pico-8 play session: hold ← + tap ❎

[t = 1 s] hold ← ~1s, tap ❎ ~2×
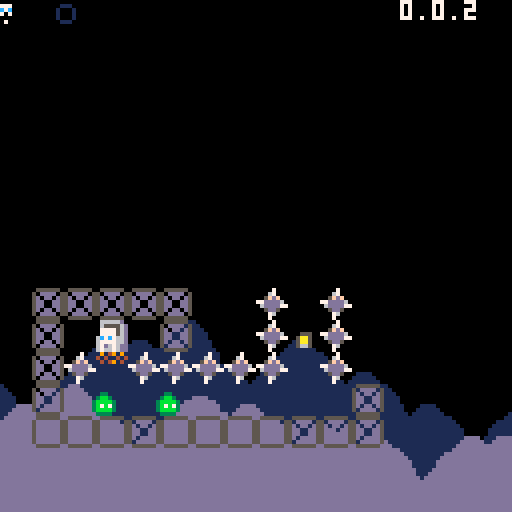
[t = 4 s] hold ← ~4s, tap ❎ ~7×
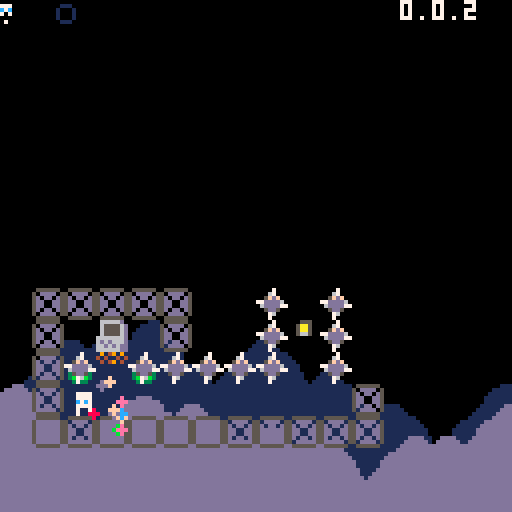
[t = 6 s] hold ← ~6s, tap ❎ ~10×
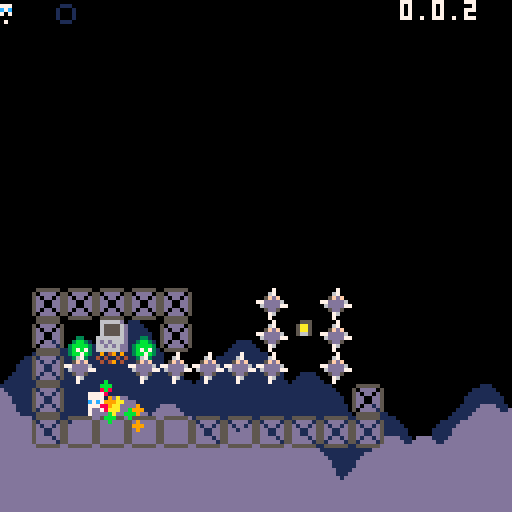
[t = 8 s] hold ← ~8s, tap ❎ ~14×
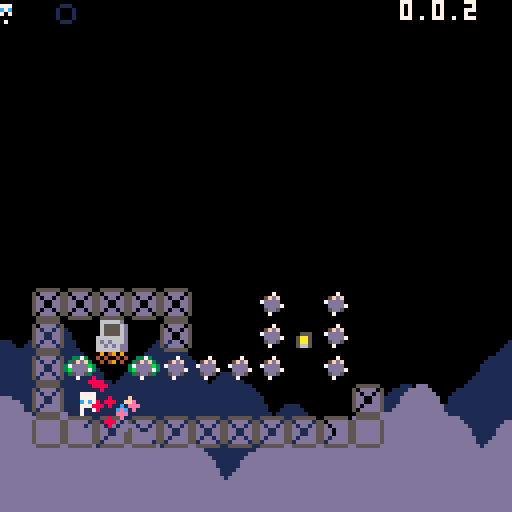

pico-8 cartridge
version 42
__lua__
-- jumper 2
-- 2024-09-02
ver="0.0.2"

--constants and globals
p_spd=1
p_accel=0.3		 --fall accel
p_f_max=4				 --fall spd max
p_j_max=-2.5	 --jump spd max
p_j_fre=1   	 --num free jumps
p_j_t_max=5 	 --jump frames
p_w_spd=0.3 --water fill speed

chl=0 --checkpoint lvl
crl=0 --current lvl

-- enemy constants
ice_t_slow=70 --ice spawn time slow
ice_t_fast=30 --ice spawn time fast

--timers
uits,l_uits=0,0 --ui time slow
uitf,l_uitf=0,0 --ui time fast
cltb=0 --cloud time back
cltf=0 --cloud time front

logo_t=0

function _init()
	printh("=====start=====")
	pp=obj(-1,-1,3,5)
	reset_checkpoint()
end

function reset_checkpoint()
	printh("reseting from checkpoint")
	pvy=0  			   --vel y
	pdrx=1 			   --dir x
	pdry=0 			   --dir y
	pmt=0  			   --move time
	pjmp=0 			   --current jump
	pjp=true     --jump pressed
	pjmpt=0      --jump time
	ptank=1 		   --num water tanks
	pwater=0 	   --amt water
	pwt=0					   --water time
	ptw=false    --touching water
	pdig=false   --is digging
	pdt=0				 	  --digging time
	pseed=0				  --seeds
	psht=false   --shooting
	ptswch=false --touching switch
	
	crl=chl
		
	init_lvl()	
end

function _draw()
	cls()
	camera(cmx,cmy)
	
	draw_clouds()
	
	if logo_t<50 then
		draw_logo()
		return
	end
	
	draw_bk()
	
	for e in all(enemies)do
		if(e.draw)e.draw(e)
	end
	
	map(0,0)
	
	if not tp_out then
		draw_player()
	end
	//printh(cmi.." "..cmj.." "..cmx.." "..cmy)
	
	draw_fg()
	draw_bullets()
	
	for e in all(effs)do
		e.draw(e)
	end
	
	draw_hud()
end

function _update()
	l_uits,uits=uits,(uits+0.1)%30
	l_uitf,uitf=uitf,(uitf+0.2)%30
	cltb=(cltb+0.7)%136
	cltf=(cltf+1)%136
	
	if logo_t<50 then
		logo_t+=1
		if(btnp(❎))logo_t+=25
		return
	end
	
	for e in all(effs)do
		e.update(e)
	end
	
	for e in all(enemies)do
		e.tswch=false
		if(e.update)e.update(e)
	end
	
	update_lvl()
	update_clds()
	update_bullets()
	
	if tp_out then
		update_tp_out()
	else
		update_player()
	end
end

function comb(a,b)
	for k,v in pairs(b)do
		a[k]=v
	end
end

function obj(x,y,w,h,ext)
	o={x=x,y=y,w=w,h=h}
	comb(o,ext)
	return o
end

function eff(x,y,d,u,ext)
	o={x=x,y=y,draw=d,update=u}
	comb(o,ext)
	return o
end

function rand(bot,top)
	return flr(rnd((top+1)-bot))+bot
end

function draw_bb(o)
	rect(
		o.x-o.w/2,
		o.y-o.h/2,
		o.x+o.w/2,
		o.y+o.h/2,
		8)	
end

function col_bb(a,b)
	local ax=a.x-a.w/2
	local ay=a.y-a.h/2
	local bx=b.x-b.w/2
	local by=b.y-b.h/2
	return ax<=bx+b.w and
		ax+a.w>=bx and ay<=by+b.h and
		ay+a.h>=by
end

function on_layer(o,ox,oy,lrs)
	if type(lrs)!="table" then
		lrs={lrs}
	end
	
	local a=obj(o.x+ox,o.y+oy,o.w,o.h)
	local mi=flr(a.x/8)
	local mj=flr(a.y/8)	
	for j=min(cmj+15,mj+1),max(cmj,mj-1),-1 do
	for i=max(cmi,mi-1),min(cmi+15,mi+1) do
		for f in all(lrs) do
			local s=mget(i,j)
			if fget(s,f) then
				local b=obj(
					i*8+4,j*8+4,8,8,{s=s}
				)
				if col_bb(a,b) then
					return b
				end
			end
		end
	end end
	return nil
end

function round(n)
	if n-flr(n)>=0.5 then
		return flr(n)+1
	end
	return flr(n)
end

function lerp(a,b,t)
 return a+(b-a)*t
end

function clear_map_at(x,y)
	mset(flr(x/8),flr(y/8),0)
end

function draw_logo()
	local f=min(logo_t/25,1)
	for i=1,4 do
		spr(124+i-1,60+f*8*i-4*f,60)
		spr(124-i,60-f*8*i+4*f,60)
	end
end
-->8
--player
function draw_player()
	local off=(ptswch and 2 or 0)
	sspr(
		8,pdry*4+12,
		4,4,
		pp.x-2,pp.y-3+flr(pdt/3)%2-off,
		4,4,
		pdrx==-1
	)
	
	sspr(
		12,flr(pmt)%2*2+8,
		4,2,
		pp.x-2,pp.y+1-off,
		4,2,
		pmt<2
	)	
	//draw_bb(pp)
		
	if pp.x>cmx+128 then
		spr(13,cmx+120,pp.y-4)
	elseif pp.x<cmx then
		spr(13,cmx+2,pp.y-4,1,1,true)
	end
	
	if ptw then
		sspr(
			16,13+flr(uitf)%3*3,
			8,3,
			pp.x-4,pp.y-5)	
	end
	
	--[[
	draw_bb(
		{x=pp.x,y=pp.y+4,w=3,h=1}
	)
	]]--
end

function update_player()
	local move=false
	pdry=0
	if(btn(➡️))move,pdrx=true,1
	if(btn(⬅️))move,pdrx=true,-1
	if(btn(⬆️))pdry=-1
	if(btn(⬇️))pdry=1
	
	if move then
		pmt-=0.15
		if(pmt<0)pmt=4
		if not on_layer(pp,pdrx,0,0) then
			pp.x+=p_spd*pdrx
		end
	else
		pmt=0
		pp.x=flr(pp.x)
	end
	
	--jump
	if btn(🅾️) then
		if not pjp then
			pjp=true
			if (pjmp<p_j_fre or
							flr(pwater/3)>0) then
				if pjmp>=p_j_fre and pwater>2 then
					pwater-=3
				end
				pjmpt=p_j_t_max
				//pvy=p_j_max
				pjmp+=1
				add_jump(pp.x-1,pp.y)
			end
		end
		if pjmpt>0 then
			pvy=p_j_max
		end
		pjmpt=max(0,pjmpt-1)
	else
		pjmpt=0
		pjp=false
	end
	
	--fall
	pvy=min(p_f_max,pvy+p_accel)
	if pvy<0 then 
		if on_layer(pp,0,-2,0) then
			pvy=0.5
		end
	else 
		local t=on_layer(
			pp,0,max(1,pvy),{0,1})
		if t!=nil and t.y-pp.y>4 then
			if pvy>p_accel then
				printh("landed")
			end
			pp.y=(flr(pp.y/8)*8)+5	
			pjmp=0
			pvy=0
			
			if t.s==76 then
				set_cld(t.x,t.y)
			end
		end
	end
	pp.y+=pvy
	
	--shoot
	if btn(❎) then
		if not psht and pseed>0 then
			psht=true
			pseed-=1
			local dx=pdrx
			if(pdry!=0)dx=0
			add(bullets,obj(
				pp.x+dx*5,pp.y+pdry*5,
				1,1,{vx=dx*4,vy=pdry*4}))
			add_get(pp.x+2,pp.y,pseed)
		end
	else
		psht=false
	end
	
	--touch water
	--note: timer doesnt
	--reset when player
	--leaves water
	ptw=false
	for w in all(waters) do
		if(col_bb(pp,w))ptw=true
	end
	if ptw then
		pwt+=p_w_spd
		if pwt>=1 then
			pwt=0
			if pwater/3<ptank then
				pwater+=1
			end
		end
	end
	
	if pp.y>cmy+136 then
		reset_checkpoint()
		return
	end
	
	--touch enemy
	for e in all(enemies)do
		if col_bb(pp,e) then
			reset_checkpoint()
			return
		end
	end
	
	for b in all(bullets)do
		if col_bb(pp,b) then
			reset_checkpoint()
			return
		end
	end
	
	--touch key
	for k in all(keys)do
		if not k.p and col_bb(pp,k) then
			k.p=true
		end
	end
	
	--touch door
	for d in all(doors)do
		if col_bb(pp,d) and (btn(⬇️) or btn(⬆️))then
			local can=true
			for k in all(keys)do
				if k.p==false then
					can=false
				end
			end
			
			if can then
				for k in all(keys)do
					del(keys,k)
				end
				crl+=1
				tp_out=true
				tpt=10
				add_b_exp(pp.x,pp.y,10,10)
				
				return
			end
		end
	end
	
	--touch flower
	local flwr=nil
	for f in all(flwrs)do
		if col_bb(pp,f) and pdry==1 then
			flwr=f
		end
	end
	
	if flwr==nil then
		pdig=false
		pdt=0
	else
		if pdig==false then
			pdt=10
		end
		pdig=true
		if pdt%5==0 then
			add_dig(pp.x,pp.y+4)
		end
		if pdt<=0 then
			del(flwrs,flwr)
			pseed+=flwr.s
			add_get(pp.x,pp.y,"+"..flwr.s)
		end
		pdt-=1
	end
end
-->8
--hud/general

function draw_hud()
	rectfill(cmx,cmy,cmx+127,cmy+6,0)
	--free jumps
	for i=0,p_j_fre-1 do
		if pjmp>i then
			pal(7,1)
			pal(12,1)
		end
		sspr(44,8,3,6,cmx+i*5,cmy)
		pal()
	end
	
	--tanks
	for i=1,ptank do
		local nw=mid(
			0,
			pwater-(ptank*3-i*3),
			3)
		if nw==0 then
			sspr(0,8,6,6,cmx+8+(i*6),cmy+1)
		else
			sspr(
				16+8*(nw-1)+(flr(uits)%2)*4,8,
				5,5,cmx+8+i*6,cmy+1)
		end
	end
	print(ver,cmx+100,cmy,7)
end

clds_b={
"00000002234002000",
"00000031111631420",
"20034311111111114",
"14311111111111111"
}
clds_f={
"00000023400562000",
"20022311143111456",
"14311111111111111"
}
function draw_clouds()
	rectfill(cmx,cmy+112,cmx+128,cmy+128,1)
	draw_cloud_layer(clds_b,72,cltb)
	rectfill(cmx,cmy+120,cmx+128,cmy+128,13)
	pal(1,13)
	draw_cloud_layer(clds_f,88,cltf)
	pal()
end

function draw_cloud_layer(arr,y,t)
	for j=1,#arr do
		for i=0,16 do
			local x=i*8-t
			if(x<-8)x+=136
			spr(arr[j][i+1],cmx+x,cmy+y+j*8)
		end
	end
end
-->8
--map functions

key_cols={10,11,12,8}

function init_lvl()
	reload(0x2000, 0x2000, 0x1000)
	waters={}
	ftns={}
	keys={}
	doors={}
	flwrs={}
	swchs={}
	swch_cs={}
	sw_blks={}
	clds={}
	
	sw_state=false
	sw_state_c=false
	
	bullets={}
	effs={}	
	enemies={}	
	--current map tile i,j
	cmi=crl%8*16
	cmj=flr(crl/8)*16
	--current map x,y
	cmx,cmy=cmi*8,cmj*8
	
	printh("init lvl: "..crl..", "..cmi.." "..cmj)
	
	local inf_ftns={}
	
	for j=0,15 do
	for i=0,15 do
		local s=mget(cmi+i,cmj+j)
		local fl=fget(s)
		local sn=mget(cmi+i,cmj+max(j-1,0))
		local ss=mget(cmi+i,cmj+min(j+1,15))
		local sw=mget(cmi+max(i-1,0),cmj+j)
		local se=mget(cmi+min(i+1,15),cmj+j)

		local x,y=cmx+i*8,cmy+j*8
		
		if s>=93 and s<=95 then
			--fountains
			local on_t,off_t=7,0
			if(s==94)on_t,off_t=30,30
			if(s==95)on_t,off_t=10,10
			if(s==93)add(inf_ftns,{x=x,y=y})
			add(ftns,{
				x=x,y=y,
				t=-1,on_t=on_t,off_t=off_t
			})
			mset(cmi+i,cmj+j,79)
		elseif s==109 or s==110 then
			add(sw_blks,{
				cmi+i,cmj+j,s==110
			})
		elseif fl==0 then
			-- items created in this
			-- block will clear the
			-- original map tile
			mset(cmi+i,cmj+j,0)
			
			if s==107 then
				--spikes
				local off,f=5,false
				if fget(sn,0) then
					off,f=2,true
				end
				add_enemy(
					x+4,y+off,8,4,
					draw_spike,
					nil,
					false,
					{f=f}
				)
			elseif s==53 then
				--circle spikes
				add_enemy(
					x+4,y+4,7,7,
					draw_c_spike,
					nil,
					false
				)
			elseif s==22 then
				--keys
				add(keys,obj(
					x+4,y+4,4,4,
					{p=false}
				))
			elseif s==23 then
				--doors
				add(doors,obj(x+4,y+4,10,10))
			elseif s==24 or s==25 then
				--flower 5 seed
				add(flwrs,obj(x+4,y+4,6,8,{s=s==24 and 5 or 1}))
			elseif s==48 or s==49 then
				-- checkpoints and teleports
				pp.x,pp.y=x+4,y+5
				add_b_exp(pp.x,pp.y,10,10)
				if s==49 then
					chl=crl
				end
			elseif s==50 or s==51 then
				-- slimes
				add_enemy(
					x+4,y+4,4,6,
					draw_slime,
					update_slime,
					true,
					{fast=s==51}
				)
			elseif s==52 then
				-- cacti
				add_enemy(
					x+4,y+4,6,8,
					draw_cactus,
					update_cactus,
					true
				)
			elseif s==35 then
				-- switches
				add(swchs,obj(
					x+4,y+6,8,3))
			elseif s==37 then
				-- switch coins
				add(swch_cs,obj(
					x+4,y+6,8,8))
			elseif s==102 or s==103 then
				-- icicles
				add_enemy(
					x+4,y-4,0,0,
					nil,
					update_ice_spwn,
					false,
					{tm=s==102 and ice_t_slow or ice_t_fast}
				)
			end
		end
	end end
	
	for f in all(inf_ftns)do
		local j=flr(f.y/8)
		local i=flr(f.x/8)
		
		repeat
			add(waters,obj(
					f.x+4,f.y+3+(j-cmj)*8,4,8,{st=f.y+5}
				))
				j+=1
		until j>cmj+15 or fget(mget(i,j),0)
		
	end
end

function draw_bk()
	for w in all(waters)do
		sspr(
			14*8+flr(uits)%4*4,0,
			4,8,
			w.x-2,w.y-4)
		//draw_bb(w)
		
		for e in all(enemies)do
			if col_bb(w,e) then
				sspr(
					16,13+flr(uitf)%3*3,
					8,3,
					e.x-4,e.y-5)
			end
		end
	end
	
	for d in all(doors)do
		local can=true
		for k in all(keys)do
			if(not k.p)can=false
		end
		if can and uits-flr(uits)>0.5 then
			pal(5,key_cols[flr(uits)%#keys+1])
		end
		spr(23,d.x-4,d.y-4)
		pal()
		//draw_bb(d)
	end
end

function draw_fg()	
	for f in all(flwrs)do
		local fx=mid(0,flr(uits)%4-1,1)
		local oy=flr(uits)%4%2
		if f.s==5 then
			sspr(
				64,13,6,5,
				f.x-3+fx,f.y+1,
				6,5,fx>0)
			sspr(
				8*8,8,6,5,f.x-3,f.y-4+oy)
		elseif f.s==1 then
			sspr(
				72,14,6,2,
				f.x-3+fx,f.y+1,
				6,3,fx>0)
			sspr(
				72,9,6,5,f.x-3,f.y-4+oy)
				
		end
		//raw_bb(f)
	end
	
	for i=1,#keys do
		local k=keys[i]
		pal(7,key_cols[i])
		spr(22,k.x-4,k.y-4+cos((uits+i)/5)*2)
		pal()
	end
	
	for s in all(swchs)do
		sspr(24,19,8,2,s.x-4,s.y-(sw_state and 0 or 1))
		sspr(24,21,8,1,s.x-4,s.y+1)
		// draw_bb(s)
	end
	
	for s in all(swch_cs)do
		spr(37,s.x-4,s.y-4)
		//draw_bb(s)
	end
end

function update_lvl()
	for w in all(waters)do
		w.y+=1
		local t=on_layer(w,0,0,0)
		if w.y>cmy+136 or 
					(t!=nil and t.y>w.st and t.y-w.y<2)  then
			del(waters,w)
		end
	end
	
	for f in all(ftns)do
		f.t+=1
		if f.t<f.on_t then
			if f.t%8==0 then
				add(waters,obj(
					f.x+4,f.y+4,4,8,{st=f.y+5}
				))
			end
		elseif f.t==f.on_t+f.off_t then
			f.t=-1
		end
	end
	
	for i=1,#keys do
		local k=keys[i]
		if k.p then
			local tx=pp.x+4*i*1.2*pdrx*-1
			local ty=pp.y-3
			k.x=lerp(k.x,tx,0.2)
			k.y=lerp(k.y,ty,0.2)
		end
	end
	
	sw_state=sw_state_c
	for s in all(swchs)do
		//s.on=false
		ptswch=false
		
		if col_bb(s,pp) then
			//s.on=true
			ptswch=true
			sw_state=true
		end
		
		for e in all(enemies)do
			//e.tswch=false
			if col_bb(s,e) then
				e.tswch=true
				//s.on=true
				sw_state=true
			end
		end
	end
	
	for s in all(swch_cs)do
		if col_bb(s,pp) then
			del(swch_cs,s)
			sw_state_c=not sw_state_c
		end
	end
	
	for s in all(sw_blks)do
		if s[3]==sw_state then
			mset(s[1],s[2],sw_state and 110 or 109)
		else
			mset(s[1],s[2],111)
		end
	end
end
-->8
--effects and bullets

function draw_bullets()
	for b in all(bullets)do
		rectfill(
			b.x-b.w/2,b.y-b.h/2,
			b.x+b.w/2,b.y+b.h/2,7)
		//draw_bb(b)
	end
end

function update_bullets()
	for b in all(bullets)do
		if b.fall then
			b.vy=min(p_f_max,b.vy+p_accel)
			if b.vx>0 then
				b.vx=max(0,b.vx-p_accel)
			elseif b.vx<0 then
				b.vx=min(0,b.vx+p_accel)
			end		
		end
	
		b.x+=b.vx
		b.y+=b.vy
		
		if b.x<cmx or b.x>cmx+128 or
					b.y<cmy or b.y>cmy+128 then
			add_b_exp(b.x,b.y,2,4)
			del(bullets,b)
		end
		
		local t=on_layer(b,0,0,0)
		if t!=nil then
			if t.s==77 then
				clear_map_at(t.x,t.y)
				add_gb(t.x,t.y)
			end
			add_b_exp(b.x,b.y,2,4)
			del(bullets,b)
		end	
		
		for e in all(enemies)do
			if e.can_hurt and col_bb(b,e) then
				add_b_exp(b.x,b.y,2,4)
				del(bullets,b)
				del(enemies,e)
			end
		end	
	end
end

function add_b_exp(x,y,m,n,c)
	for i=0,rand(m,n) do
		add(effs,eff(
			rand(x-4,x+4),rand(y-4,y+4),
			draw_jump,update_b_exp,
			{
				t=rand(10,15),
				vx=rand(-0.5,0.5),
				vy=rand(-0.5,0.5),
				c=c
			}
		))
	end
end

function update_b_exp(e)
	e.t-=1
	e.x+=e.vx
	e.y+=e.vy
	e.vx*=0.9
	e.vy*=0.9
	if(e.t==0)del(effs,e)
end

--sprinkle effect update
function update_spkl(s)
	s.dy=min(s.dy+p_accel,p_f_max)
	s.y+=s.dy
		
	if s.dx!=0 then
		s.dx-=sgn(s.dx)*0.1
	end
	s.x+=s.dx
		
	s.t-=1
	if s.y>128 or s.t==0 then
		del(effs,s)
	end
end

function add_dig(x,y)	
	for dx in all({1.2,-1.2})do
		add(effs,eff(
			x,y,draw_dig,update_spkl,
			{dx=dx,dy=-1,t=15}
		))
	end
end

function draw_dig(d)
	rectfill(d.x,d.y,d.x,d.y,15)
end

function add_gb(x,y)
	local dirs={
		{1.2,-1},
		{-1.2,-1},
		{1.2,-1.5},
		{-1.2,-1.5},
	}
	
	for dir in all(dirs)do
		add(effs,eff(
			x,y,draw_gb,update_spkl,
			{dx=dir[1],dy=dir[2],t=15,so=rand(0,3)}
		))
	end
end

function draw_gb(g)
	local sx=g.so%2*4
	local sy=flr(g.so/2)*4
	sspr(sx,16+sy,4,4,g.x,g.y)
end

function add_get(x,y,v)
	add(effs,eff(
		x-4,y-8,draw_get,update_get,
		{t=25,v=v}))
end

function draw_get(g)
	print(
		g.v,g.x,g.y,
		flr(g.t)%8+8
	)
end

function update_get(g)
	g.y-=0.6
	g.t-=1
	if g.t==0 then
		del(effs,g)
	end
end

function add_jump(x,y)
	local dirs={
		{1.2,-0.5},
		{-1.2,-0.5},
		{1.2,-1.5},
		{-1.2,-1.5},
	}
	
	for dir in all(dirs)do
		add(effs,eff(
			x,y,draw_jump,update_spkl,
			{dx=dir[1],dy=dir[2],t=10}
		))
	end
end

function draw_jump(j)
	if j.c then
		pal(7,j.c[flr(j.t)%#j.c+1])
	else
		pal(7,flr(j.t)%8+8)
	end
	sspr(13,13,3,3,j.x,j.y)
	pal()
end

function update_tp_out()
	tpt-=0.5
	if tpt==0 then
		tp_out=false
		init_lvl()
	end
end

function set_cld(x,y)
	local can=true
	for c in all(clds) do
		if c[1]==x and c[2]==y then
			can=false
		end
	end
	if(can)add(clds,{x,y,7})
end

function update_clds()
	for c in all(clds)do
		c[3]-=1
		if c[3]==0 then
			add_b_exp(c[1],c[2],3,6,{13,14,15})
			clear_map_at(c[1],c[2])
			del(clds,c)
		end
	end
end



-->8
-- enemies

function add_enemy(x,y,w,h,d,u,hurt,ext)
	e=obj(
		x,y,w,h,
		{
			draw=d,update=u,
			drx=1,vy=0,t=0,
			can_hurt=hurt,
			tswch=false}
	)
	comb(e,ext)
	add(enemies,e)
end

function update_e_general(e,lrs)
	if(lrs==nil)lrs={0,1}
	e.vy=min(p_f_max,e.vy+p_accel)
	local t=on_layer(
		e,0,max(1,e.vy),lrs)
	if t!=nil and t.y-e.y>3 then
			if e.vy>p_accel then
				printh("enemy landed")
			end
			e.y=(flr(e.y/8)*8)+4	
			e.vy=0
	end
	e.y+=e.vy
end

-- slimes
function draw_slime(s)
	if s.fast then
		pal(2,3)
		pal(14,11)
	end
	spr(
		50+(s.fast and uitf or uits)%2,
		s.x-4,
		s.y-3-(s.tswch and 2 or 0),
		1,1,s.drx==-1)
	// draw_bb(s)
	pal()
end

function update_slime(s)
	update_e_general(s)
	if(s.vy!=0)return
	
	if on_layer(s,s.drx,0,0) or
				(not s.fast and 
					not on_layer(s,s.drx*4,1,{0,1}))then
		s.drx*=-1
	end
	
	s.x+=s.drx*(s.fast and 0.6 or 0.4)

	if s.y>cmy+136 then
		del(enemies,s)
	end
end

-- spikes
function draw_spike(s)
	spr(
		107+flr(uits)%2,
		s.x-4,s.y-4,
		1,1,false,s.f
	)
	--draw_bb(s)
end

-- circle spikes
function draw_c_spike(s)
	spr(
		53+flr(uitf)%2,
		s.x-4,s.y-4
	)
	--draw_bb(s)
end

-- cacti
function draw_cactus(c)
	spr(
		52,
		c.x-4,
		c.y-4+(uitf%2)-(c.tswch and 2 or 0),1,1,uitf%4/2>1)
	--draw_bb(c)
end

function update_cactus(c)
	update_e_general(c)
	if uitf%10<1 and l_uitf%10>1 then
		add(bullets,obj(
			c.x-5,c.y-5,
			1,1,{
				vx=-1.5,vy=-1,fall=true
			}))
		add(bullets,obj(
			c.x+5,c.y-5,
			1,1,{
				vx=1.5,vy=-1,fall=true
			}))
	end
end


function update_ice_spwn(s)
	if s.t==0 then
		s.t=s.tm
		add_enemy(
			s.x+1,s.y+3,5,7,
			draw_ice,
			update_ice,
			false
		)
	else
		s.t-=1
	end
end

function draw_ice(i)
	sspr(48,48,5,7,i.x-3,i.y-4)
	//draw_bb(i)
end

function update_ice(i)
	i.t+=1
	if i.t<20 then
		i.y+=0.15
	elseif i.t>30 then
		update_e_general(i,{0})
		if i.vy==0 then
			add_gb(i.x,i.y)
			del(enemies,i)
		end
	end
end
__gfx__
0000000011111111000000000000000111000000000000000000000000000000000000000000000000000000009009000000000000008000cc7cccccc777cccc
000000001111111100000000000001111110000000000000000000000000000000000000000000000000000009009000000000000000880077c7cc7ccccc7777
0000000011111111000000000000111111110000000000000000000000000000000000000000000000000000999900000000000088888880cccc7777cccccccc
0000000011111111000000000001111111111000000000111100000000000000000000000000000000000000090009000000000088888888cccccccc7c77cccc
0000000011111111000000000001111111111000000011111111000000000000000000000000000000000000009000900000000088888880cccccccccccc7cc7
0000000011111111001111000011111111111100000111111111100000000000000000000000000000000000000099990000000000008800ccccccccccccc77c
0000000011111111011111100111111111111100011111111111100000000000000000000000000000000000000900900000000000008000c777cccccccccccc
0000000011111111111111111111111111111110111111111111111000000000000000000000000000000000009009000000000000000000cccc7c77cccccccc
01110000777770070777077707770777077707770000000000000000066666d0000a000000000000000000000000000000000000000000000000000000000000
100010007c7c700770007000700070007c0c70c070007770000000000655556d00aaa00000000000000000000000000000000000000000000000000000000000
10001000777770077000700070cc7c007ccc7ccc7000c7c0000555000655556d0aa1aa0000000000000000000000000000000000000000000000000000000000
10001000777770006cc0600c6ccc6ccc6ccc6ccc60007070005775000655556d00aaa00000e0e000000000000000000000000000000000000000000000000000
011100007777000006660666066606660666066600000000005775006666666d000a0000000a0000000000000000000000000000000000000000000000000000
00000000777700700700000c000000000000000000000700005665006d6d666d0030000000e0e000000000000000000000000000000000000000000000000000
000000007c7c077700c007000000000000000000000000000000000066d6d6dd0030000000030000000000000000000000000000000000000000000000000000
0000000077770070700000c000000000000000000000000000000000666666dd0003000000300000000000000000000000000000000000000000000000000000
77700000777700000c00000000000000000000000002200000000000000000000000000000000000000000000000000000000000000000000000000000000000
76070770777700007000007c00000000000000000020020000067000000000000000000000000000000000000000000000000000000000000000000000000000
07677067777700000000c00000000000000000000209902000667700000000000000000000000000000000000000000000000000000000000000000000000000
006707677c7c0000700c00000eeeded00ddd5d502009000206655660000000000000000000000000000000000000000000000000000000000000000000000000
00700000000000000000700000dd5d00005515002000900206650660000000000000000000000000000000000000000000000000000000000000000000000000
070707700000000000c000c088882822ccccdcdd0209902000776600000000000000000000000000000000000000000000000000000000000000000000000000
76070767000000000000000000000000000000000020020000076000000000000000000000000000000000000000000000000000000000000000000000000000
67700077000000000000000000000000000000000002200000000000000000000000000000000000000000000000000000000000000000000000000000000000
33000033990000990000000000000000000bb0000000000000007000000000000000700000000000000000000000700000000000000000000000000000000000
3bbb00039aaa0009000000000002200000b33b000000700000067000000dd000070dd07000000000000070000006700000000000000000000000000000000000
00b000000a00000000222200002ee20000b33b0b005fdf00005fdf0000d9c90000d9c90000000000005d85000058d80000000000000000000000000000000000
00b0bbb00a00aaa002eeee2002eeee20bbb7370b07dddd0077dddd600dccccd07dccccd70000000007dd8d0077dddd6000000000000000000000000000000000
00b0b0b00aaaa0a02eeeeee202e7e720b0b33bbb00dddd7006dddd770dc999d00dc999d00000000000dddd7006dddd7700000000000000000000000000000000
0000bbb00000aaa02eee7e7202eeee20b0b33b00005dd500005dd500dedccd00dedccd0000000000005d8500005dd50000000000000000000000000000000000
3000b0039000a00902222220002222000b3bb3b00007000000076000deedd000d7edd07000000000000700000007600000000000000000000000000000000000
330000339900009900000000000000000bb00bb000000000000700000dd000000dd7000000000000000000000007000000000000000000000000000000000000
0555555003113113035535530131b1b000000000000000000004400000ffff00055555500911911a0a55a55a01a1a1a00ff90f900777777009049090bbbbbbbb
50dddd051311300353dd3d033b1b13300000000000000000000f90000f0000f05044440519119009594494099a1a1990ffff9f997000000740400404333ff333
5d0dd0d5d05301d35d0dd3d3b331333d000000000000000000044000f00f000f54044045405a014954044949a991aaad9fff9ff9706660070404904044f11f44
5dd00dd5dd0311dd53d03dd533b3b13b000000000000000000094000f0f0007f54400445440911445940944599a9a1aa0ffffff970600007000000004f1111f4
5dd00dd5dd05011d5dd03dd3b303033d000000000000000000044000f000707f544004454405011454409449a90909ad9ff9ff9070600007000000004fccccf4
5d0dd0d5d01550115d0dd0d5d3135b33000800000000000000099000f000077f540440454015501154044045d9194a9a09909900700006070000000044cccc44
50dddd050111550150dddd050113550300898000000000000004f0000f0777f05044440501115501504444050119440900000000700000070000000055cccc55
0555555011111110055555501311311300080000000000000004400000ffff000555555011111110055555501911911900000000077777700000000011cccc11
055555500611611676d67d707676767000000000000000000007700000777700000000000211211202102122002020200000000000000bbb00000bbb00000bbb
5066660516116006dddd7777677777770000000000000000000770000777707000111100111110011111110122020110000000000ccc03330eee033308880333
56066065d05601d67d7d7dc7707777c7000000000000000000047000777607070101101010510101110110112110111d000000000c0c0f440e000f4408000f44
56600665dd0611dddddc07d76c7c07070000000000e070000009d000776776d701100110150111011110110111212012000000000c0c01f400ee01f4088001f4
56600665dd05011dd07ddc06607ccc0600000000000a0000000dd000d06076670110011005050111110011011101011d000000000ccc01f40eee01f4080001f4
56066065d0155011dddd70d66c0c70c6000700000070700000099000d0007667010110100005501111011011d10151110000000000000f4400000f4400000f44
5066660501115501ddddddd667c607c60079700000636000000df0000d7d7dd70011110000005501101111010001550100000000555ff555555ff555555ff555
055555501111111067606760676067600668660006366600000dd00007dddd000000000000000110011111100100100100000000111111111111111111111111
0555555009ff9ff90fffff5f0fffff9f0000000000300300766dc000766dc00000000000000000000000000000000000000000000e8888e00e8888e005055050
50ffff05f9ff900959ff9dfff99ff9f90000000000b03b00766dc000766dc0000000000000000000000000000060000000000060e000000ee000000e50000005
5f0ff0f5f9f90ff9fffff9f99ffff9990000000000033303766dc000766dc0000000000000000000000000000060000000000060800880088000000800000000
5ff00ff5ff99fff9f9ff9ff5ff99fff9000000000300b30b076c0000076c000000000000000000000000000005d0006000600560808888088088880850000005
5ff00ff5df090ffdfdff9ff9f99f09ff40000400b3303330076c0eee076c088800000000000000000000000005d60060006005d6808888088088880850000005
5f0ff0f5d0155ff1fd0fd0f5ff9950f90400400033b03300077c0e00077c080000000000000000000000000055d605d005605dd6800880088000000800000000
50ffff050111550150dddd0509ff55f100440400b3303b000070000e007008800000000000000000000000005dd605d605d65dd6e000000ee000000e50000005
055555501111111005555550191191900040000033b0330000000eee0000080000000000000000000000000000000000000000000e8888e00e8888e005055050
000000000e11e11e0e55e55e0e12e21e000000000000000000000000ffffffff00aaaaa000aaaaa000aaa0000aaaaa00aaaaaaaaaaaaaaaa00aaaaa00aaaaaa0
000000001211200e5edd2d0ee2e12e2e000000000000000000000000f000000f0aaaaaaa0aaaaaaa00aaa0000aaaaaa0aaaaaaaaaaaaaaaa0aaaaaa0aaaaaaaa
00000000d05e01d25d0dd2de20eee222000000000000998000000000f0000f0faaa000aaaaa00aaa0aaaa0000aa00aaa000aaa000aa000000aa00aa0aaaaaaaa
00000000d20211dd52d02dd5dd2e222e000000000809899900000000f000f00faa000000aa0000aa0aaa0000aaa000aa00aaaa00aaaaaa00aaa00aa0aa0aa0aa
00000000d202011d5dd02dd2de25eeed000000008880050000000000f00f000faa00aaaaaa0000aa0aaa0000aaa000aa00aaa000aaaaaa00aa000aaaaa0aa0aa
00000000d21550115d0dd0d5d02550ee006000000500060000000000f0f0000faaa000aaaaa00aaaaaaa0000aa000aaa0aaaa000aa00000aaaaaaaaaa00000aa
000000000211550150dddd050111550e066600000060006000000000f000000faaaaaaa0aaaaaaa0aaaaaaaaaaaaaaa00aaa0000aaaaaaaaa0000aaaa00000aa
00000000111111100555555011211110005000000600006000000000ffffffff0aaaaa000aaaaa00aaaaaaaaaaaaa0000aaa0000aaaaaaaaa0000aaaa00000aa
__gff__
0000000000000000000000000200808000000000000000000000000000000000000000000000000000000000000000000000000000000000000000000000000001010101800080800101010102010201010101018080808001010102020101010101010180800000000000000001010000010101808000000000000000000000
0000000000000000000000000000000000000000000000000000000000000000000000000000000000000000000000000000000000000000000000000000000000000000000000000000000000000000000000000000000000000000000000000000000000000000000000000000000000000000000000000000000000000000
__map__
0000000000000000000000000000000000000000000000000000000000000000000000000000000000000000000000000000000000000000000000000000000000000000000000000000000000000000000000000000000000000000000000000000000000000000000000000000000000000000000000000000000000000000
0000000000000000000000000000000000000000000000000000000000000000000000000000000000000000000000000000000000000000000000000000000000000000000000000000000000000000000000000000000000000000000000000000000000000000000000000000000000000000000000000000000000000000
0000000000000000000000000000000000000000000000000000000000000000000000000000000000000000000000000000000000000000000000000000000000000000000000000000000000000000000000000000000000000000000000000000000000000000000000000000000000000000000000000000000000000000
0000000000000000000000000000000000000000000000000000000000000000000000000000000000000000000000000000000000000000000000000000000000000000000000000000000000000000000000000000000000000000000000000000000000000000000000000000000000000000000000000000000000000000
0000000000000000000000000000000000000000000000000000000000000000000000000000000000000000000000000000000000000000000000000000000000000000000000000000000000000000000000000000000000000000000000000000000000000000000000000000000000000000000000000000000000000000
0000000000000000000000000000000000000000000000000000000000000000000000000000000000000000000000000000000000000000000000000000000000000000000000000000000000000000000000000000000000000000000000000000000000000000000000000000000000000000000000000000000000000000
0000000000000000000000000000000000000000000000000000000000000000000000000000000000000000000000000000000000000000000000000000000000000000000000000000000000000000000000000000000000000000000000000000000000000000000000000000000000000000000000000000000000000000
0000000000000000000000000000000000000000000000000000000000000000000000000000000000000000000000000000000000000000000000000000000000000000000000000000000000000000000000000000000000000000000000000000000000000000000000000000000000000000000000000000000000000000
0000000000000000000000000000000000000000000000000000000000000000000000000000000000000000000000000000000000000000000000000000000000000000000000000000000000000000000000000000000000000000000000000000000000000000000000000000000000000000000000000000000000000000
0040404040400000350035000000000000000000000000000000000000000000000000000000000000000000000000000000000000000000000000000000000000000000000000000000000000000000000000000000000000000000000000000000000000000000000000000000000000000000000000000000000000000000
0040331733400000351635000000000000000000000000000000000000000000000000000000000000000000000000000000000000000000000000000000000000000000000000000000000000000000000000000000000000000000000000000000000000000000000000000000000000000000000000000000000000000000
0040354e35353535350035000000000000000000000000000000000000000000000000000000000000000000000000000000000000000000000000000000000000000000000000000000000000000000000000000000000000000000000000000000000000000000000000000000000000000000000000000000000000000000
0040003100000000000000400000000000000000000000000000000000000000000000000000000000000000000000000000000000000000000000000000000000000000000000000000000000000000000000000000000000000000000000000000000000000000000000000000000000000000000000000000000000000000
0040404040404040404040400000000000000000000000000000000000000000000000000000000000000000000000000000000000000000000000000000000000000000000000000000000000000000000000000000000000000000000000000000000000000000000000000000000000000000000000000000000000000000
